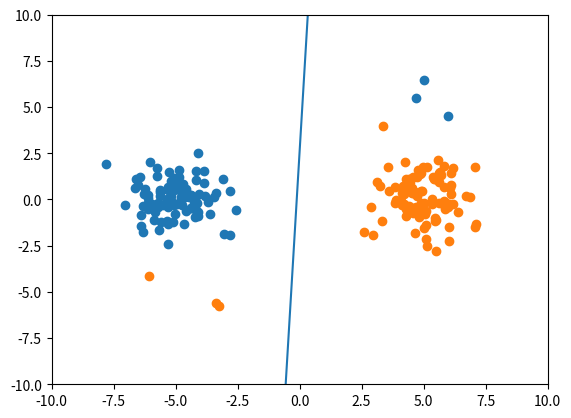

The script that saved this image:
import numpy as np
import matplotlib.pyplot as plt

np.random.seed(1)


def generate_data(sample_size):
    """Generate training data.

    Since
    f(x) = w^{T}x + b
    can be written as
    f(x) = (w^{T}, b)(x^{T}, 1)^{T},
    for the sake of simpler implementation of SVM,
    we return (x^{T}, 1)^{T} instead of x

    :param sample_size: number of data points in the sample
    :return: a tuple of data point and label
    """

    x = np.random.normal(size=(sample_size, 3))
    x[:, 2] = 1.
    x[:sample_size // 2, 0] -= 5.
    x[sample_size // 2:, 0] += 5.
    y = np.concatenate([np.ones(sample_size // 2, dtype=np.int64),
                        -np.ones(sample_size // 2, dtype=np.int64)])
    x[:3, 1] -= 5.
    y[:3] = -1
    x[-3:, 1] += 5.
    y[-3:] = 1
    return x, y


def svm(x, y, l, lr):
    """Linear SVM implementation using gradient descent algorithm.

    f_w(x) = w^{T} (x^{T}, 1)^{T}

    :param x: data points
    :param y: label
    :param l: regularization parameter
    :param lr: learning rate
    :return: three-dimensional vector w
    """

    w = np.zeros(3)
    prev_w = w.copy()
    for i in range(10 ** 4):
        
        j=np.random.randint(0,len(y))
        xi,yi=x[j],y[j]
        if (1-yi*w.dot(xi))>=0:
           tmp=-yi*xi
        else:
            tmp=0.
            
        w=w-l*(2*lr*w+tmp)

        if np.linalg.norm(w - prev_w) < 1e-3:
            break
        prev_w = w.copy()

    return w


def visualize(x, y, w):
    plt.clf()
    plt.xlim(-10, 10)
    plt.ylim(-10, 10)
    plt.scatter(x[y == 1, 0], x[y == 1, 1])
    plt.scatter(x[y == -1, 0], x[y == -1, 1])
    plt.plot([-10, 10], -(w[2] + np.array([-10, 10]) * w[0]) / w[1])
    plt.savefig('lecture6-h2.png')


x, y = generate_data(200)
w = svm(x, y, l=.1, lr=1.)
visualize(x, y, w)
